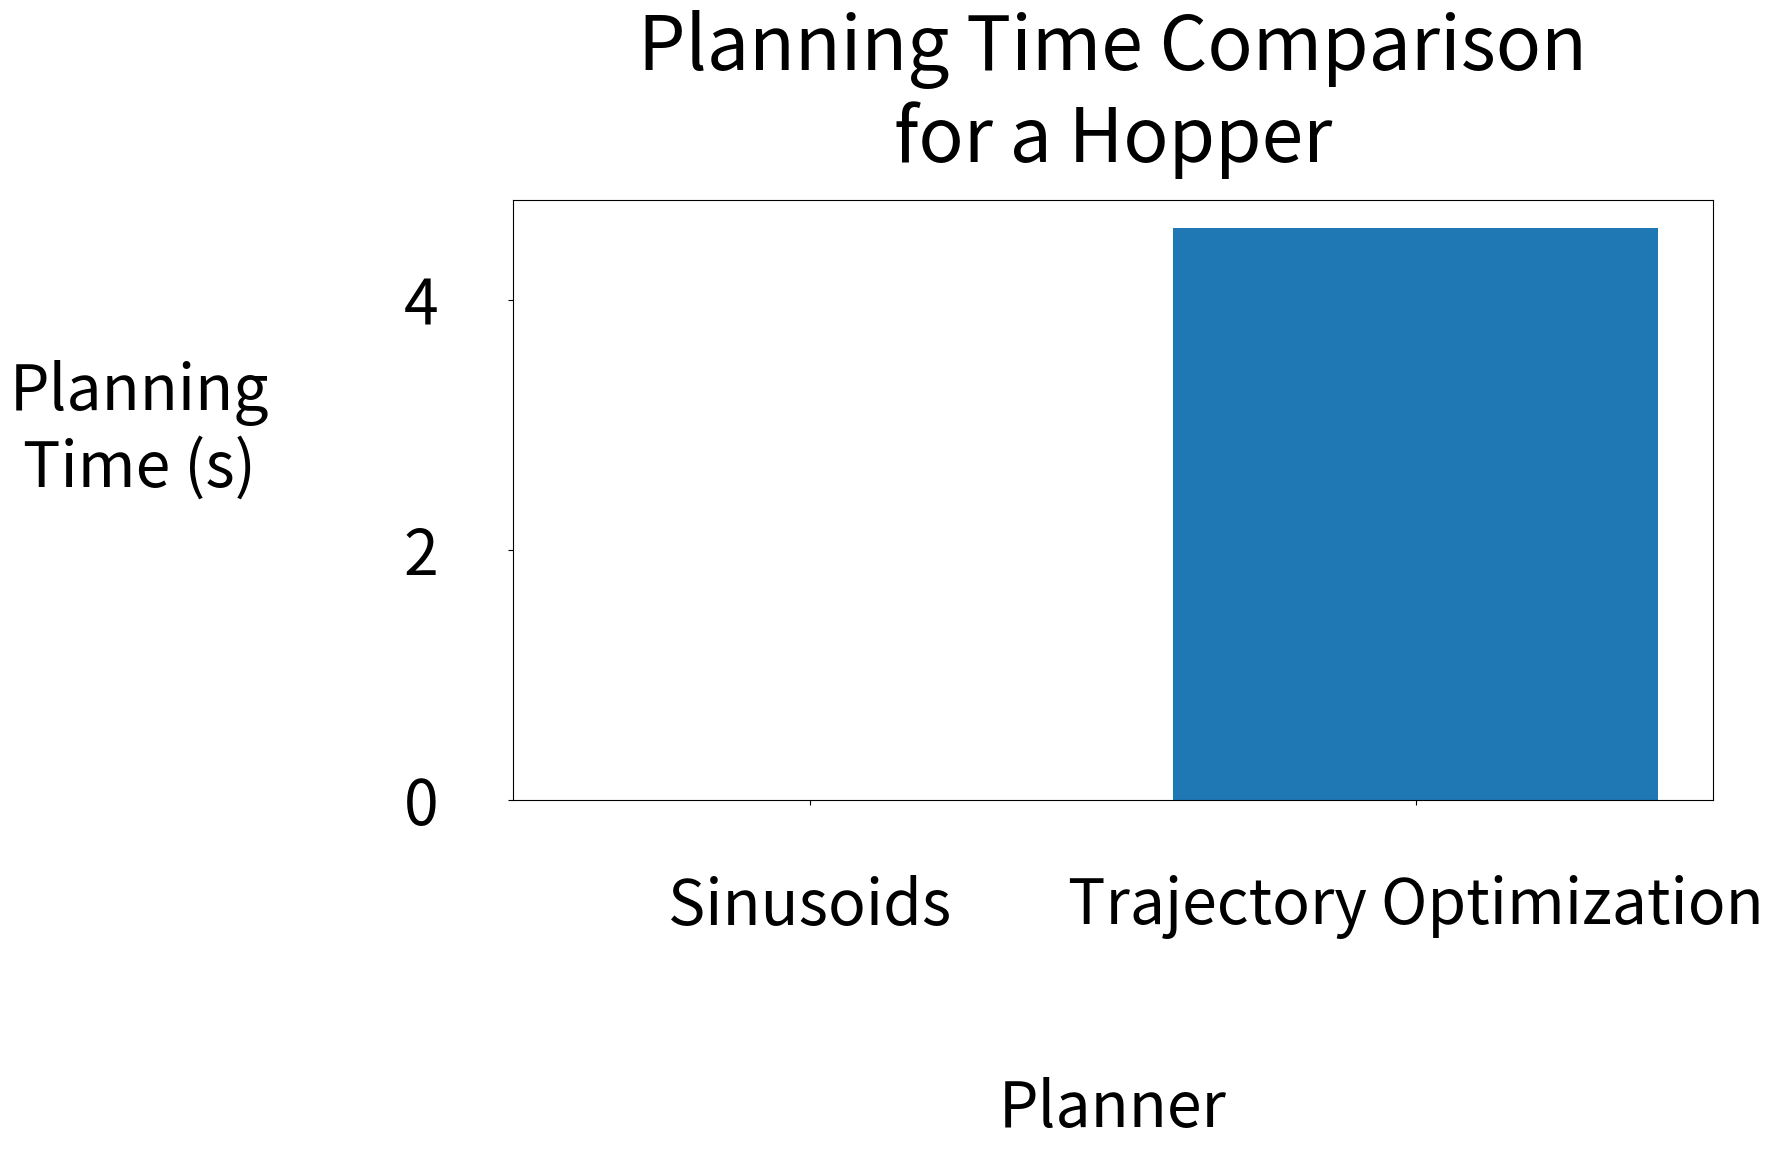

Reproduce this figure in Python.
import numpy as np
import matplotlib.pyplot as plt
import matplotlib

matplotlib.rcParams.update({'font.size': 45})

# I ran multiple trials for planning time
sinusoids_times = [0.000321, 0.000307, 0.000328]
trajopt_times = [4.604420, 4.567697, 4.552114]

names = ['Sinusoids', 'Trajectory Optimization']
values = np.array([np.mean(sinusoids_times), np.mean(trajopt_times)])

plt.figure(figsize=(20, 15))
ax = plt.gca()
plt.bar(names, values)
plt.xlabel('Planner', labelpad=100)
plt.ylabel('Planning\nTime (s)', labelpad=190, rotation=0)
ax.set_title('Planning Time Comparison\nfor a Hopper', y=1.05)
ax.xaxis.set_tick_params(pad=50)
ax.yaxis.set_tick_params(pad=50)
plt.subplots_adjust(left=0.3, bottom=0.4, top=0.8)
plt.savefig('compare_hopper_planning_time.png')
